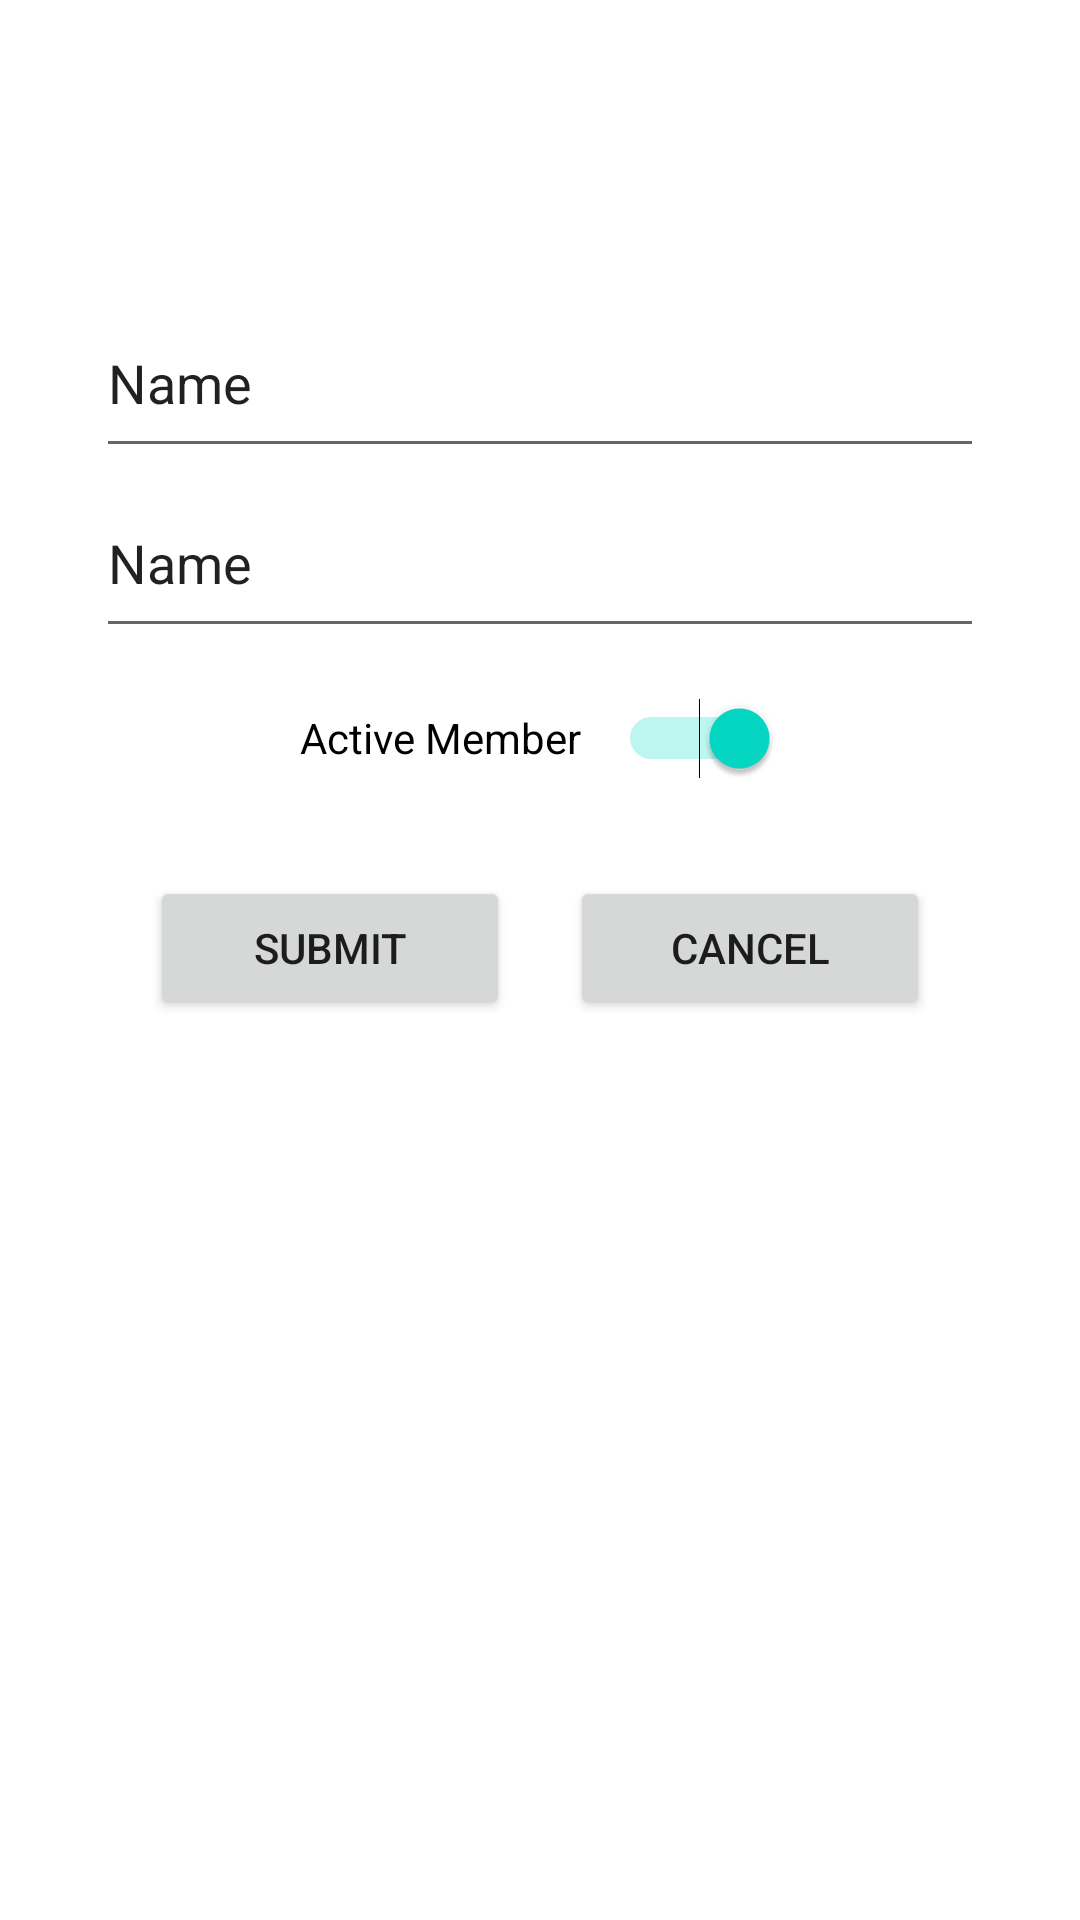

This screen was rendered from an Android layout file. Write that file and the resources it references.
<!-- AndroidManifest.xml: application theme Theme.Roster -->
<!-- res/layout/activity_new_member.xml -->
<?xml version="1.0" encoding="utf-8"?>
<androidx.constraintlayout.widget.ConstraintLayout xmlns:android="http://schemas.android.com/apk/res/android"
    xmlns:app="http://schemas.android.com/apk/res-auto"
    xmlns:tools="http://schemas.android.com/tools"
    android:layout_width="match_parent"
    android:layout_height="match_parent"
    android:padding="32dp"
    tools:context=".NewMemberActivity">

    <LinearLayout
        android:layout_width="0dp"
        android:layout_height="wrap_content"
        android:layout_marginTop="64dp"
        android:orientation="vertical"
        app:layout_constraintEnd_toEndOf="parent"
        app:layout_constraintStart_toStartOf="parent"
        app:layout_constraintTop_toTopOf="parent">

        <EditText
            android:id="@+id/editText_firstName"
            android:layout_width="match_parent"
            android:layout_height="60dp"
            android:ems="10"
            android:hint="First Name"
            android:inputType="textPersonName"
            android:text="Name" />

        <EditText
            android:id="@+id/editText_lastName"
            android:layout_width="match_parent"
            android:layout_height="60dp"
            android:ems="10"
            android:inputType="textPersonName"
            android:text="Name" />

        <Switch
            android:id="@+id/switch_active"
            android:layout_width="160dp"
            android:layout_height="60dp"
            android:layout_gravity="center_horizontal"
            android:checked="true"
            android:text="Active Member" />

        <LinearLayout
            android:layout_width="wrap_content"
            android:layout_height="match_parent"
            android:layout_gravity="center_horizontal"
            android:layout_marginTop="16dp"
            android:orientation="horizontal">

            <Button
                android:id="@+id/button_submit"
                android:layout_width="120dp"
                android:layout_height="wrap_content"
                android:layout_marginEnd="10dp"
                android:layout_weight="1"
                android:text="Submit" />

            <Button
                android:id="@+id/button_cancel"
                android:layout_width="120dp"
                android:layout_height="wrap_content"
                android:layout_marginStart="10dp"
                android:layout_weight="1"
                android:text="Cancel" />
        </LinearLayout>
    </LinearLayout>
</androidx.constraintlayout.widget.ConstraintLayout>
<!-- resources referenced by this layout -->
<resources>
  <style name="Theme.Roster" parent="Theme.MaterialComponents.DayNight.DarkActionBar">
          
          <item name="colorPrimary">@color/purple_500</item>
          <item name="colorPrimaryVariant">@color/purple_700</item>
          <item name="colorOnPrimary">@color/white</item>
          
          <item name="colorSecondary">@color/teal_200</item>
          <item name="colorSecondaryVariant">@color/teal_700</item>
          <item name="colorOnSecondary">@color/black</item>
          
          <item name="android:statusBarColor" tools:targetApi="l">?attr/colorPrimaryVariant</item>
          
      </style>
  <!-- not gathered from this repository: default colours our renderer supplied (Android Studio template values) -->
  <color name="purple_500">#FF6200EE</color>
  <color name="purple_700">#FF3700B3</color>
  <color name="teal_200">#FF03DAC5</color>
  <color name="teal_700">#FF018786</color>
  <color name="black">#FF000000</color>
  <color name="white">#FFFFFFFF</color>
</resources>
